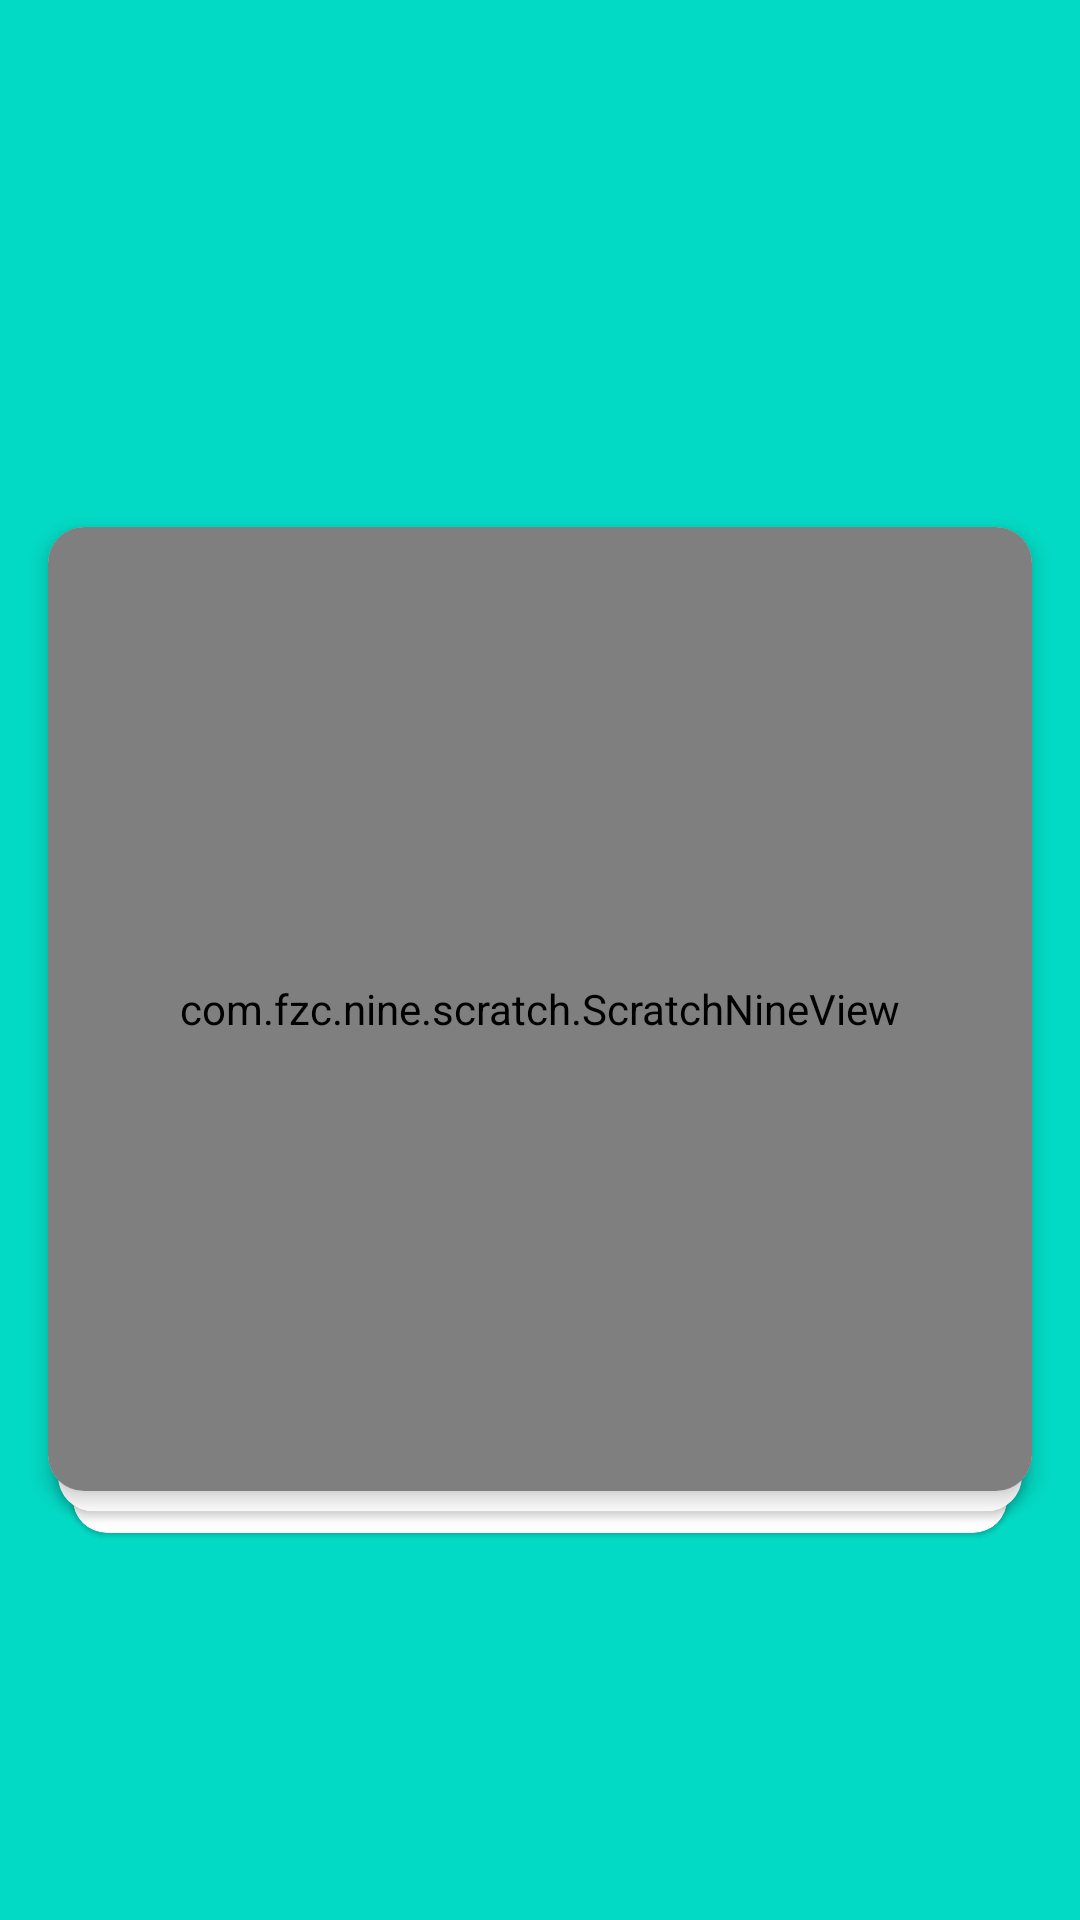

Write the Android layout XML for this screen, with the resource values it uses.
<!-- AndroidManifest.xml: application theme Theme.ScratchNine -->
<!-- res/layout/fragment_scratch.xml -->
<?xml version="1.0" encoding="utf-8"?>
<androidx.constraintlayout.widget.ConstraintLayout xmlns:android="http://schemas.android.com/apk/res/android"
    xmlns:app="http://schemas.android.com/apk/res-auto"
    xmlns:tools="http://schemas.android.com/tools"
    android:layout_width="match_parent"
    android:layout_height="match_parent"
    android:background="@color/teal_200"
    android:clipChildren="false">

    <Space
        android:id="@+id/scratch_root"
        android:layout_width="0dp"
        android:layout_height="0dp"
        android:layout_marginStart="16dp"
        android:layout_marginEnd="16dp"
        app:layout_constraintBottom_toBottomOf="parent"
        app:layout_constraintDimensionRatio="2:3"
        app:layout_constraintEnd_toEndOf="parent"
        app:layout_constraintStart_toStartOf="parent"
        app:layout_constraintTop_toTopOf="parent" />

    <Space
        android:id="@+id/scratch_content"
        android:layout_width="0dp"
        android:layout_height="0dp"
        app:layout_constraintBottom_toBottomOf="@+id/scratch_root"
        app:layout_constraintDimensionRatio="342:441"
        app:layout_constraintEnd_toEndOf="@+id/scratch_root"
        app:layout_constraintStart_toStartOf="@+id/scratch_root"
        app:layout_constraintTop_toTopOf="@+id/scratch_root"
        app:layout_constraintVertical_bias="0" />

    <FrameLayout
        android:id="@+id/scratch_scratch_container"
        android:layout_width="0dp"
        android:layout_height="0dp"
        android:background="#00ff0000"
        android:clipChildren="false"
        app:layout_constraintBottom_toBottomOf="@+id/scratch_content"
        app:layout_constraintDimensionRatio="339:332"
        app:layout_constraintHorizontal_weight="330"
        app:layout_constraintLeft_toLeftOf="@+id/scratch_content"
        app:layout_constraintRight_toRightOf="@+id/scratch_content"
        app:layout_constraintTop_toTopOf="@+id/scratch_content"
        app:layout_constraintVertical_bias="1">

        <androidx.cardview.widget.CardView
            android:layout_width="match_parent"
            android:layout_height="match_parent"
            android:scaleX="0.95"
            android:scaleY="0.95"
            android:translationY="22dp"
            app:cardCornerRadius="12dp"
            app:cardElevation="1dp" />

        <androidx.cardview.widget.CardView
            android:layout_width="match_parent"
            android:layout_height="match_parent"
            android:scaleX="0.98"
            android:scaleY="0.98"
            android:translationY="10dp"
            app:cardCornerRadius="12dp"
            app:cardElevation="2dp" />


        <androidx.cardview.widget.CardView
            android:id="@+id/scratch_scratch"
            android:layout_width="match_parent"
            android:layout_height="match_parent"
            app:cardCornerRadius="12dp"
            app:cardElevation="4dp"
            app:cardPreventCornerOverlap="false">

            <com.fzc.nine.scratch.ScratchNineView
                android:id="@+id/scratch_view"
                android:layout_width="match_parent"
                android:layout_height="match_parent"
                app:scratch_borderColor="#00FF0000"
                app:scratch_borderWidth="2dp"
                app:scratch_dividerWidth="1.5dp"
                app:scratch_radius="10dp"
                app:scratch_textSize="30sp" />
        </androidx.cardview.widget.CardView>
    </FrameLayout>

    <androidx.cardview.widget.CardView
        android:id="@+id/scratch_discard_anim"
        android:layout_width="0dp"
        android:layout_height="0dp"
        android:clickable="true"
        android:visibility="invisible"
        app:cardCornerRadius="12dp"
        app:cardElevation="4.5dp"
        app:layout_constraintBottom_toBottomOf="@+id/scratch_scratch_container"
        app:layout_constraintEnd_toEndOf="@+id/scratch_scratch_container"
        app:layout_constraintStart_toStartOf="@+id/scratch_scratch_container"
        app:layout_constraintTop_toTopOf="@+id/scratch_scratch_container">

        <View
            android:id="@+id/scratch_discard_anim_img"
            android:layout_width="match_parent"
            android:layout_height="match_parent" />
    </androidx.cardview.widget.CardView>

    <com.fzc.nine.scratch.ScratchGuideView
        android:id="@+id/guide_view"
        android:layout_width="match_parent"
        android:layout_height="match_parent"
        android:background="#80000000"
        android:visibility="invisible"
        app:layout_constraintBottom_toBottomOf="parent"
        app:layout_constraintLeft_toLeftOf="parent"
        app:layout_constraintRight_toRightOf="parent"
        app:layout_constraintTop_toTopOf="parent" />

</androidx.constraintlayout.widget.ConstraintLayout>
<!-- resources referenced by this layout -->
<resources>
  <style name="Theme.ScratchNine" parent="Theme.MaterialComponents.DayNight.DarkActionBar">
          
          <item name="colorPrimary">@color/purple_500</item>
          <item name="colorPrimaryVariant">@color/purple_700</item>
          <item name="colorOnPrimary">@color/white</item>
          
          <item name="colorSecondary">@color/teal_200</item>
          <item name="colorSecondaryVariant">@color/teal_700</item>
          <item name="colorOnSecondary">@color/black</item>
          
          <item name="android:statusBarColor" tools:targetApi="l">?attr/colorPrimaryVariant</item>
          
      </style>
  <!-- not gathered from this repository: default colours our renderer supplied (Android Studio template values) -->
  <color name="purple_500">#FF6200EE</color>
  <color name="purple_700">#FF3700B3</color>
  <color name="teal_200">#FF03DAC5</color>
  <color name="teal_700">#FF018786</color>
  <color name="black">#FF000000</color>
  <color name="white">#FFFFFFFF</color>
</resources>
